Run: headless pygame with SDL's dummy video driver; simulated clock (each Clock.tick advances the game by its frame time, no real sleeping); random seed 0; keys injected as events and as key.get_pressed() state; no mouse input.
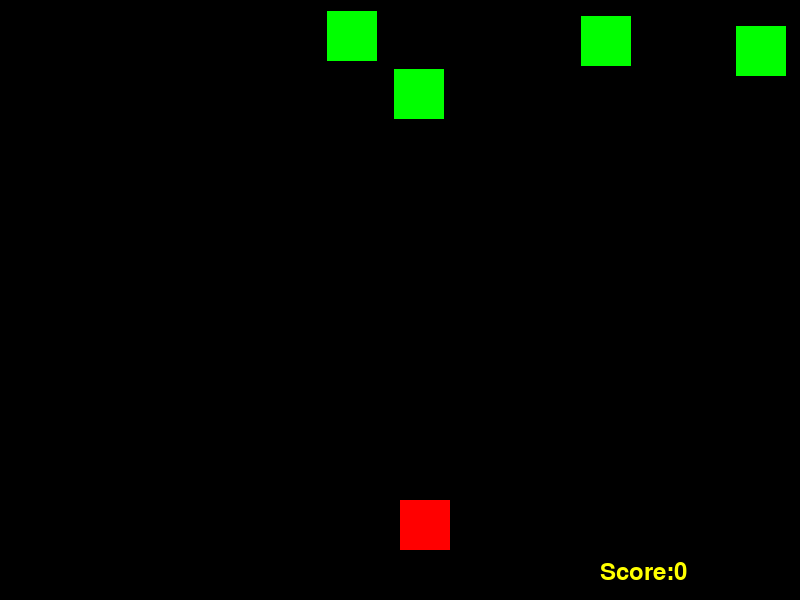
Frame 1 of 4 · flips 1–60 · no input
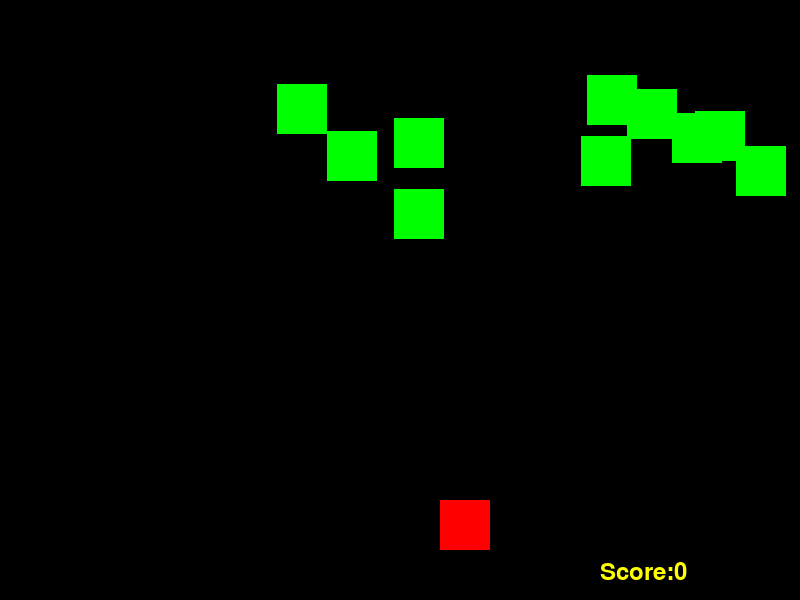
Frame 2 of 4 · flips 61–180 · tapped SPACE, RETURN · held RIGHT (→), D
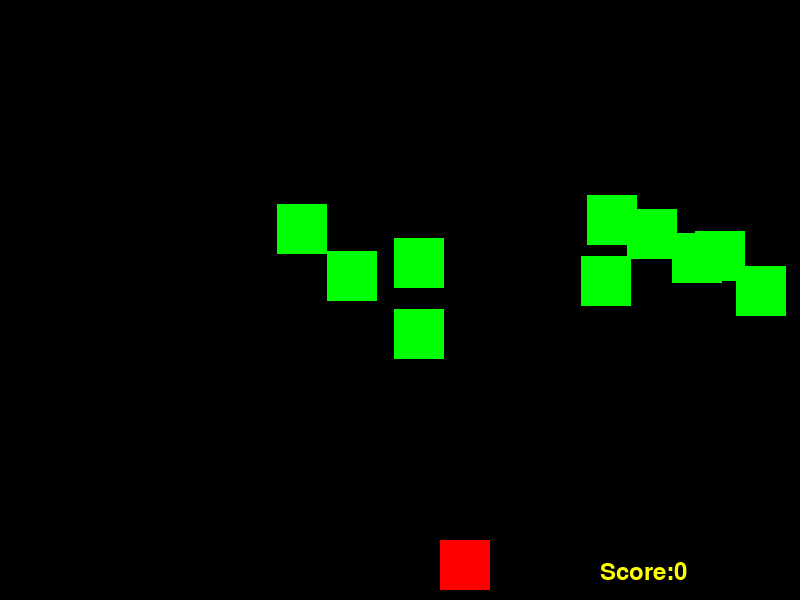
Frame 3 of 4 · flips 181–300 · held DOWN (↓), S
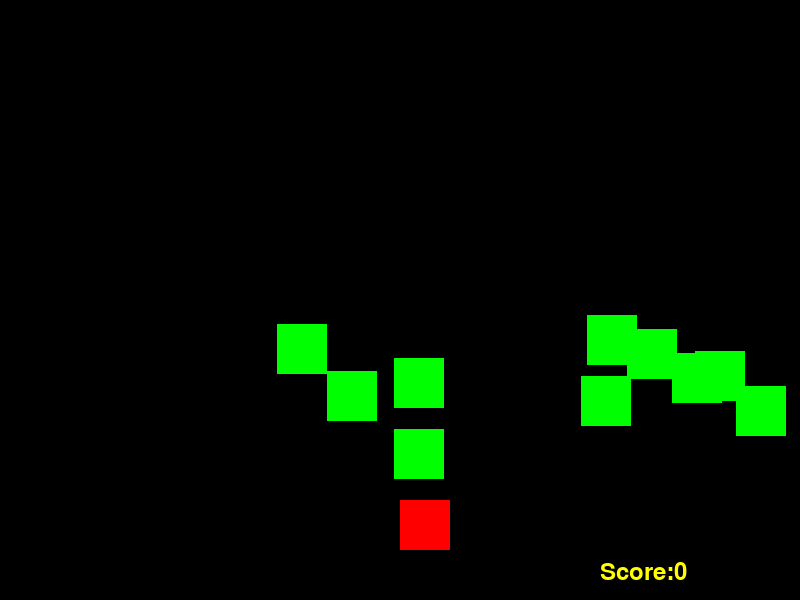
Frame 4 of 4 · flips 301–420 · held LEFT (←), A, UP (↑), W

The pygame program that drew these frames:

import pygame
import random
import sys



WIDTH = 800
HEIGHT = 600
PLAYER_COLOUR = (255, 0, 0)
ENEMY_COLOUR = (0,255,0)
BACKGROUND_COLOUR = (0,0,0)
FONT_COLOUR = (255,255,0)
FPS = 40

pygame.init()
pygame.mixer.init()
screen = pygame.display.set_mode((WIDTH, HEIGHT)) #create a screen
pygame.display.set_caption("Toilet Paper Frenzy")
clock = pygame.time.Clock()

player_size = 50
player_speed = 40
player_pos = [WIDTH/2, HEIGHT-2*player_size] # x coordinate for starting rectangle


enemy_speed = 10
enemy_size = 50
enemy_pos = [random.randint(0, WIDTH-enemy_size), 0] #use random.randomint to randomly assign a position for the enemy
enemy_list = [enemy_pos]

score = 0
running = True
gameover = False

font = pygame.font.SysFont("monospace", 35)

class ToiletPaper(pygame.sprite.Sprite):
	def __init__(self):
		pygame.sprite.Sprite.__init__(self)
		self.image =  pygame.Surface((50, 40))
		self.image.fill((0, 255, 0))
		self.rect = self.image.get_rect()
		self.rect.centerx = WIDTH / 2
		self.rect.centery = HEIGHT - 10
		self.speedx = 0

	def update(self):
		self.rect.x += self.speedx

all_sprites = pygame.sprite.Group()
toilet_paper = ToiletPaper()
all_sprites.add(toilet_paper)



def show_game_over_screen():
	draw_text(screen, "GAME OVER!", 64, WIDTH /2, HEIGHT / 2)
	pygame.display.flip()
	clock.tick(10)


def set_level(score, enemy_speed):

	if score < 20:
		enemy_speed = 1

	elif score < 40:
		enemy_speed = 2
	else: 
		enemy_speed = 3
	
	return enemy_speed

def drop_enemies(enemy_list):

	delay = random.random() #generates number from 0 to 1

	if len(enemy_list) < 10 and delay < 0.1: #keep adding enemies until 10 are on screen
		x_pos = random.randint(0, WIDTH-enemy_size) #generate new enemy position on top of screen
		y_pos = 0
		enemy_list.append([x_pos, y_pos])

def draw_enemies(enemy_list):

	for enemy_pos in enemy_list:
		pygame.draw.rect(screen, ENEMY_COLOUR, (enemy_pos[0], enemy_pos[1], enemy_size, enemy_size))


def update_enemy_pos(enemy_list, score):
	
	for index, enemy_pos in enumerate(enemy_list):
		if enemy_pos[1] >= 0 and enemy_pos[1] < HEIGHT: #enemy is on screen
			enemy_pos[1] += enemy_speed #drop enemy by speed
		else:
			enemy_list.pop(index)
			score += 1
	return score

def collision_check(enemy_list, player_pos):

	for enemy_pos in enemy_list:
		if detect_collision(player_pos, enemy_pos):
			return True

	return False

def detect_collision(player_pos, enemy_pos):

	p_x = player_pos[0]
	p_y = player_pos[1]

	e_x = enemy_pos[0]
	e_y = enemy_pos[1]

	#x-coordinate of enemy will overlap player x-coordinate

	if (e_x >= p_x and e_x < (p_x + player_size)) or (p_x >= e_x and p_x < (e_x + enemy_size)):
		if (e_y >= p_y and e_y < (p_y + player_size)) or (p_y >= e_y and p_y < (e_y + enemy_size)):
			return True

	return False


#will loop while game is in use to run all the code below
while running:

	#loop will track all key events
	for event in pygame.event.get():
		# to allow screen to close when you hit exit button
		if event.type == pygame.QUIT:
			sys.exit()

		if event.type == pygame.KEYDOWN:

			x = player_pos[0]
			y = player_pos[1]

			if event.key == pygame.K_LEFT:
				if x - player_size < 0:
					x = 0
				else:
					x -= player_speed					
			if event.key == pygame.K_RIGHT:
				if x + player_size >= WIDTH:
					x = WIDTH - player_size
				else:
					x += player_speed
			if event.key == pygame.K_UP:
				if y - player_size < 0:
					y = 0 
				else:
					y -= player_speed
			if event.key == pygame.K_DOWN:
				if y + player_size >= HEIGHT:
					y = HEIGHT - player_size
				else:
					y += player_speed
			

			player_pos = [x,y]


	# all_sprites.update()

	# this resets the screen background each time the loop runs, allowing a new rectangle to be drawn
	screen.fill(BACKGROUND_COLOUR)
	# all_sprites.draw(screen)
	# pygame.display.flip()



	drop_enemies(enemy_list)
	score = update_enemy_pos(enemy_list, score) #score is integer ie. immutable value so must pass it to change
	enemy_speed = set_level(score, enemy_speed)
	
	text = "Score:" + str(score)
	label = font.render(text, 1, FONT_COLOUR)
	screen.blit(label, (WIDTH-200, HEIGHT-40))

	if collision_check(enemy_list, player_pos):
		gameover = True
		running = False
		break
		

	draw_enemies(enemy_list)

	pygame.draw.rect(screen, PLAYER_COLOUR, (player_pos[0], player_pos[1], player_size, player_size))

	#update screen every iteration so you can see the visualizations

	clock.tick(FPS)


	pygame.display.update()
